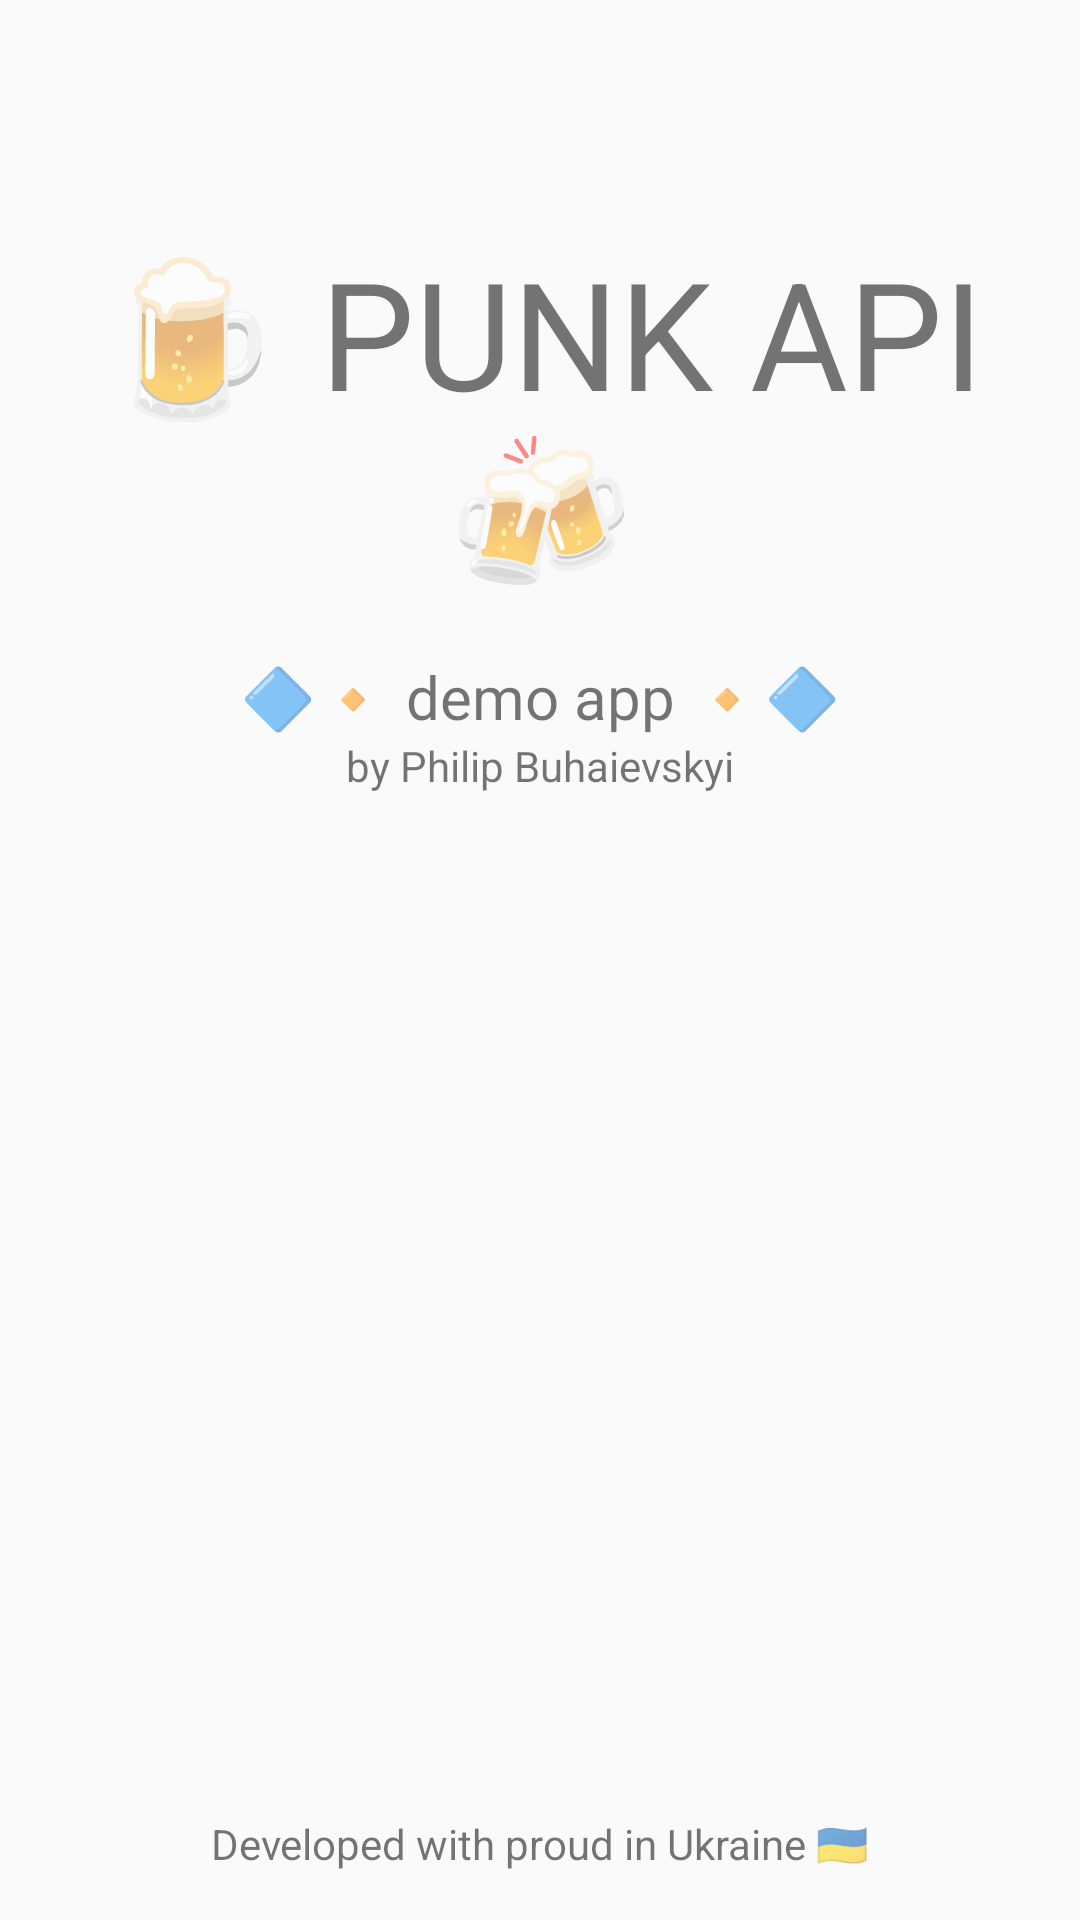

Reconstruct the res/layout file that produces this screen, plus the resources it refers to.
<!-- AndroidManifest.xml: application theme Theme.BeerChallenge -->
<!-- res/layout/activity_splash.xml -->
<?xml version="1.0" encoding="utf-8"?>
<layout
    xmlns:app="http://schemas.android.com/apk/res-auto"
    xmlns:android="http://schemas.android.com/apk/res/android">

    <androidx.constraintlayout.widget.ConstraintLayout
        android:layout_width="match_parent"
        android:layout_height="match_parent"
        android:background="@color/neutrals_200">

        <TextView
            android:id="@+id/title_tv"
            android:layout_width="0dp"
            android:layout_height="wrap_content"
            android:text="@string/splash_title"
            android:textAlignment="center"
            android:textSize="@dimen/h2_text_size"
            app:layout_constraintBottom_toBottomOf="parent"
            app:layout_constraintEnd_toEndOf="parent"
            app:layout_constraintStart_toStartOf="parent"
            app:layout_constraintTop_toTopOf="parent"
            app:layout_constraintVertical_bias="0.15" />

        <TextView
            android:id="@+id/subtitle_tv"
            android:layout_width="wrap_content"
            android:layout_height="wrap_content"
            android:layout_marginTop="@dimen/small"
            android:text="@string/splash_subtitle"
            android:textSize="@dimen/h3_text_size"
            app:layout_constraintEnd_toEndOf="parent"
            app:layout_constraintStart_toStartOf="parent"
            app:layout_constraintTop_toBottomOf="@+id/title_tv" />


        <TextView
            android:id="@+id/author_line_tv"
            android:layout_width="wrap_content"
            android:layout_height="wrap_content"
            android:text="@string/splash_author"
            app:layout_constraintEnd_toEndOf="parent"
            app:layout_constraintStart_toStartOf="parent"
            app:layout_constraintTop_toBottomOf="@+id/subtitle_tv" />

        <TextView
            android:id="@+id/secondary_subtitle"
            android:layout_width="wrap_content"
            android:layout_height="wrap_content"
            android:layout_marginBottom="16dp"
            android:text="@string/splash_author_country"
            app:layout_constraintBottom_toBottomOf="parent"
            app:layout_constraintEnd_toEndOf="parent"
            app:layout_constraintStart_toStartOf="parent" />

    </androidx.constraintlayout.widget.ConstraintLayout>
</layout>
<!-- resources referenced by this layout -->
<resources>
  <color name="neutrals_200">#FAFAFA</color>
  <dimen name="h2_text_size">50sp</dimen>
  <dimen name="h3_text_size">20sp</dimen>
  <dimen name="small">16dp</dimen>
  <string name="splash_author">by Philip Buhaievskyi</string>
  <string name="splash_author_country">Developed with proud  in Ukraine 🇺🇦</string>
  <string name="splash_subtitle">🔷🔸 demo app 🔸🔷</string>
  <string name="splash_title">🍺 PUNK API 🍻</string>
  <style name="Theme.BeerChallenge" parent="Theme.MaterialComponents.Light.NoActionBar">
          
          <item name="colorPrimary">@color/neutrals_300</item>
          <item name="colorPrimaryVariant">@color/neutrals_600</item>
          <item name="colorOnPrimary">@color/white</item>
          
          <item name="colorSecondary">@color/teal_200</item>
          <item name="colorSecondaryVariant">@color/teal_700</item>
          <item name="colorOnSecondary">@color/black</item>
          
          <item name="android:statusBarColor" tools:targetApi="l">?attr/colorPrimaryVariant</item>
          
      </style>
  <color name="neutrals_300">#EFEFEF</color>
  <color name="neutrals_600">#696969</color>
  <!-- not gathered from this repository: default colours our renderer supplied (Android Studio template values) -->
  <color name="teal_200">#FF03DAC5</color>
  <color name="teal_700">#FF018786</color>
  <color name="black">#FF000000</color>
  <color name="white">#FFFFFFFF</color>
</resources>
